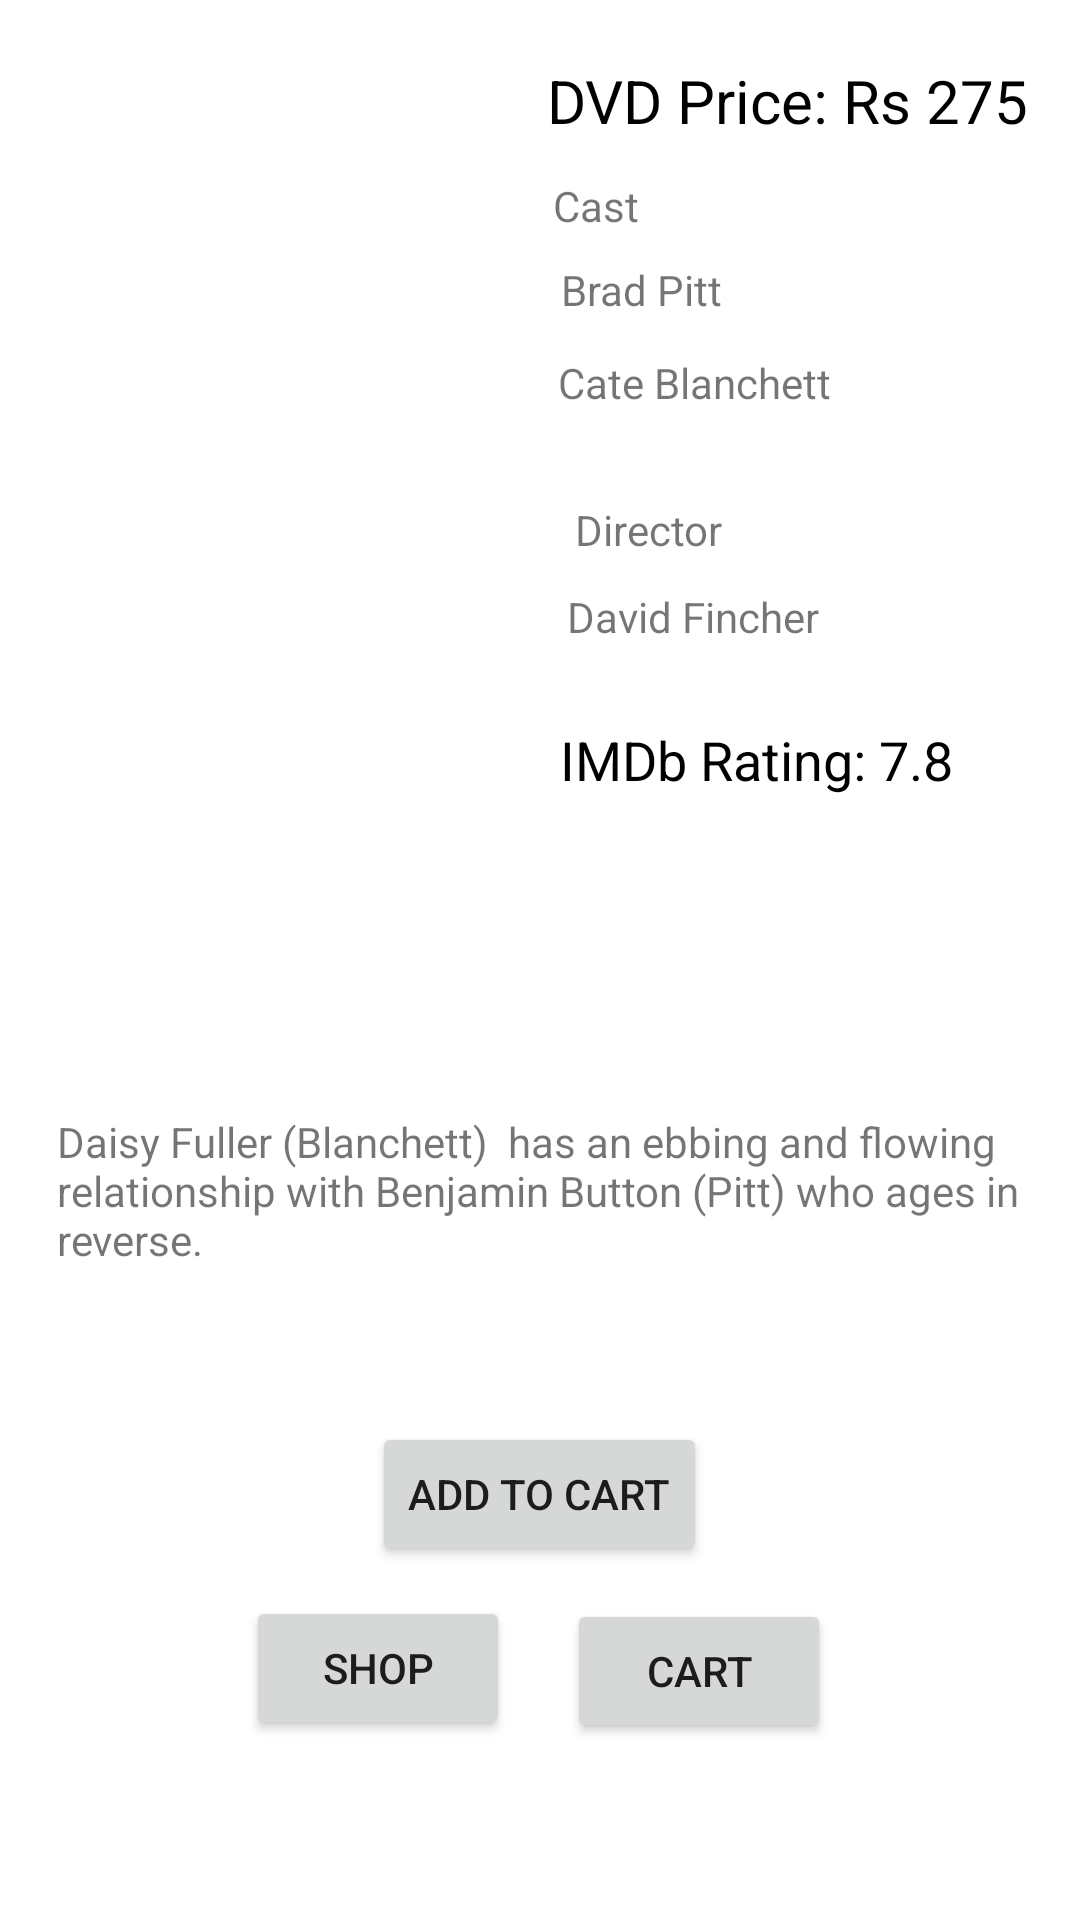

Android layout source for this screen:
<!-- AndroidManifest.xml: application theme Theme.OnlineMovieStore -->
<!-- res/layout/roma6.xml -->
<?xml version="1.0" encoding="utf-8"?>
<RelativeLayout xmlns:android="http://schemas.android.com/apk/res/android"
    xmlns:tools="http://schemas.android.com/tools"
    android:layout_width="match_parent"
    android:layout_height="match_parent">

    <ImageView
        android:layout_width="204dp"
        android:layout_height="301dp"
        android:layout_alignParentStart="true"
        android:layout_alignParentTop="true"
        android:layout_marginStart="15dp"
        android:layout_marginTop="12dp"
        android:src="@drawable/roma6" />

    <Button
        android:id="@+id/shop"
        android:layout_width="wrap_content"
        android:layout_height="wrap_content"
        android:layout_alignParentStart="true"
        android:layout_alignParentBottom="true"
        android:layout_marginStart="82dp"
        android:layout_marginBottom="60dp"
        android:text="Shop"
        tools:layout_editor_absoluteX="102dp"
        tools:layout_editor_absoluteY="488dp" />

    <Button
        android:id="@+id/cart"
        android:layout_width="wrap_content"
        android:layout_height="wrap_content"
        android:layout_alignParentEnd="true"
        android:layout_alignParentBottom="true"
        android:layout_marginEnd="83dp"
        android:layout_marginBottom="59dp"
        android:text="Cart"
        tools:layout_editor_absoluteX="231dp"
        tools:layout_editor_absoluteY="488dp" />

    <Button
        android:id="@+id/rbuy6"
        android:layout_width="wrap_content"
        android:layout_height="wrap_content"
        android:layout_alignParentBottom="true"
        android:layout_centerHorizontal="true"
        android:layout_marginBottom="118dp"
        android:text="Add To Cart" />

    <TextView
        android:id="@+id/rm6p"
        android:layout_width="wrap_content"
        android:layout_height="wrap_content"
        android:layout_alignParentTop="true"
        android:layout_alignParentEnd="true"
        android:layout_marginTop="20dp"
        android:layout_marginEnd="17dp"
        android:text="DVD Price: Rs 275"
        android:textColor="@color/black"
        android:textSize="20sp" />

    <TextView
        android:id="@+id/rm6c"
        android:layout_width="wrap_content"
        android:layout_height="wrap_content"
        android:layout_alignParentTop="true"
        android:layout_alignParentEnd="true"
        android:layout_marginTop="59dp"
        android:layout_marginEnd="147dp"
        android:text="Cast" />

    <TextView
        android:id="@+id/rm6c1"
        android:layout_width="wrap_content"
        android:layout_height="wrap_content"
        android:layout_alignParentTop="true"
        android:layout_alignParentEnd="true"
        android:layout_marginTop="87dp"
        android:layout_marginEnd="119dp"
        android:text="Brad Pitt" />

    <TextView
        android:id="@+id/rm6c2"
        android:layout_width="wrap_content"
        android:layout_height="wrap_content"
        android:layout_alignParentTop="true"
        android:layout_alignParentEnd="true"
        android:layout_marginTop="118dp"
        android:layout_marginEnd="83dp"
        android:text="Cate Blanchett" />

    <TextView
        android:id="@+id/rm6des"
        android:layout_width="369dp"
        android:layout_height="89dp"
        android:layout_alignParentStart="true"
        android:layout_alignParentBottom="true"
        android:layout_marginStart="19dp"
        android:layout_marginBottom="180dp"
        android:text="Daisy Fuller (Blanchett)  has an ebbing and flowing relationship with Benjamin Button (Pitt) who ages in reverse." />

    <TextView
        android:id="@+id/rm6d"
        android:layout_width="wrap_content"
        android:layout_height="wrap_content"
        android:layout_alignParentTop="true"
        android:layout_alignParentEnd="true"
        android:layout_marginTop="167dp"
        android:layout_marginEnd="119dp"
        android:text="Director" />

    <TextView
        android:id="@+id/rm6d1"
        android:layout_width="wrap_content"
        android:layout_height="wrap_content"
        android:layout_alignParentTop="true"
        android:layout_alignParentEnd="true"
        android:layout_marginTop="196dp"
        android:layout_marginEnd="87dp"
        android:text="David Fincher" />

    <TextView
        android:id="@+id/rm6r"
        android:layout_width="wrap_content"
        android:layout_height="wrap_content"
        android:layout_alignParentTop="true"
        android:layout_alignParentEnd="true"
        android:layout_marginTop="241dp"
        android:layout_marginEnd="38dp"
        android:text="IMDb Rating: 7.8 "
        android:textColor="@color/black"
        android:textSize="18sp" />
</RelativeLayout>
<!-- resources referenced by this layout -->
<resources>
  <style name="Theme.OnlineMovieStore" parent="Theme.MaterialComponents.DayNight.DarkActionBar">
          
          <item name="colorPrimary">@color/purple_500</item>
          <item name="colorPrimaryVariant">@color/purple_700</item>
          <item name="colorOnPrimary">@color/white</item>
          
          <item name="colorSecondary">@color/teal_200</item>
          <item name="colorSecondaryVariant">@color/teal_700</item>
          <item name="colorOnSecondary">@color/black</item>
          
          <item name="android:statusBarColor" tools:targetApi="l">?attr/colorPrimaryVariant</item>
          
      </style>
  <!-- not gathered from this repository: default colours our renderer supplied (Android Studio template values) -->
  <color name="purple_500">#FF6200EE</color>
  <color name="purple_700">#FF3700B3</color>
  <color name="teal_200">#FF03DAC5</color>
  <color name="teal_700">#FF018786</color>
  <color name="black">#FF000000</color>
  <color name="white">#FFFFFFFF</color>
</resources>
